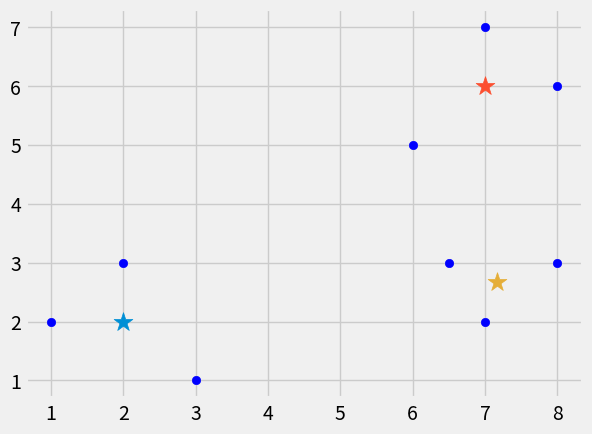

Source code (Python):
import numpy as np
import matplotlib.pyplot as plt
plt.style.use('fivethirtyeight')
plt.tight_layout()
# the most basic verstion
# n_cluster: number of center clusters
# max_iter: if tolerance condition doesn't occur, the algorithm will stop
# tol: the acceptable difference between previous and current centroids


class KMeans:
    # the defaults based on scikit-learn, which are sensible
    def __init__(self, n_clusters=8, max_iter=300, random_state=42, tol=1e-4):
        self.tol = tol
        self.n_clusters = n_clusters
        self.max_iter = max_iter
        self.random_state = random_state

    def initialize_centroid(self, X):
        np.random.seed(self.random_state)
        random_idx = np.random.choice(X.shape[0], self.n_clusters)
        centroids = X[random_idx]
        return centroids

    def compute_distance(self, X, centroids):
        distance = np.zeros((X.shape[0], self.n_clusters))
        for k in range(self.n_clusters):
            distance[:, k] = np.square(
                np.linalg.norm(X - centroids[k, :], axis=1))

        return distance

    def find_closest_cluster(self, distance):
        return np.argmin(distance, axis=1)

    def compute_centroids(self, X, labels):
        centroids = np.zeros((self.n_clusters, X.shape[1]))
        for k in range(self.n_clusters):
            centroids[k, :] = np.mean(X[labels == k, :], axis=0)

        return centroids

    def compute_sse(self, X, labels, centroids):
        error = np.zeros(X.shape[0])
        for k in range(self.n_clusters):
            error[labels == k] = np.linalg.norm(
                X[labels == k] - centroids[k], axis=1)

        return np.sum(np.square(error))

    def fit(self, X):
        X = np.array(X) if not isinstance(X, np.ndarray) else X

        self.centroids = self.initialize_centroid(X)
        for i in range(self.max_iter):
            old_centroids = self.centroids
            distance = self.compute_distance(X, old_centroids)
            self.labels = self.find_closest_cluster(distance)
            self.centroids = self.compute_centroids(X, self.labels)
            if np.allclose(self.centroids, old_centroids, rtol=0, atol=self.tol):
                break

        self.error = self.compute_sse(X, self.labels, self.centroids)

    def predict(self, X):
        X = np.array(X) if not isinstance(X, np.ndarray) else X
        distance = self.compute_distance(X, self.centroids)
        return self.find_closest_cluster(distance)


# for the sake of visualizing
X = [[1, 2], [2, 3], [3, 1], [6, 5], [7, 7], [8, 6], [6.5, 3], [7, 2], [8, 3]]
X_test = [[6, 8], [4, 4], [7, 2.5]]

kmeans = KMeans(3, 100)
kmeans.fit(X)
results = kmeans.predict(X_test)
print(results)

[plt.scatter(X[i][0], X[i][1], color='b') for i in range(len(X))]
[plt.scatter(kmeans.centroids[i][0], kmeans.centroids[i][1],
             marker="*", s=200) for i in range(len(kmeans.centroids))]
plt.show()
